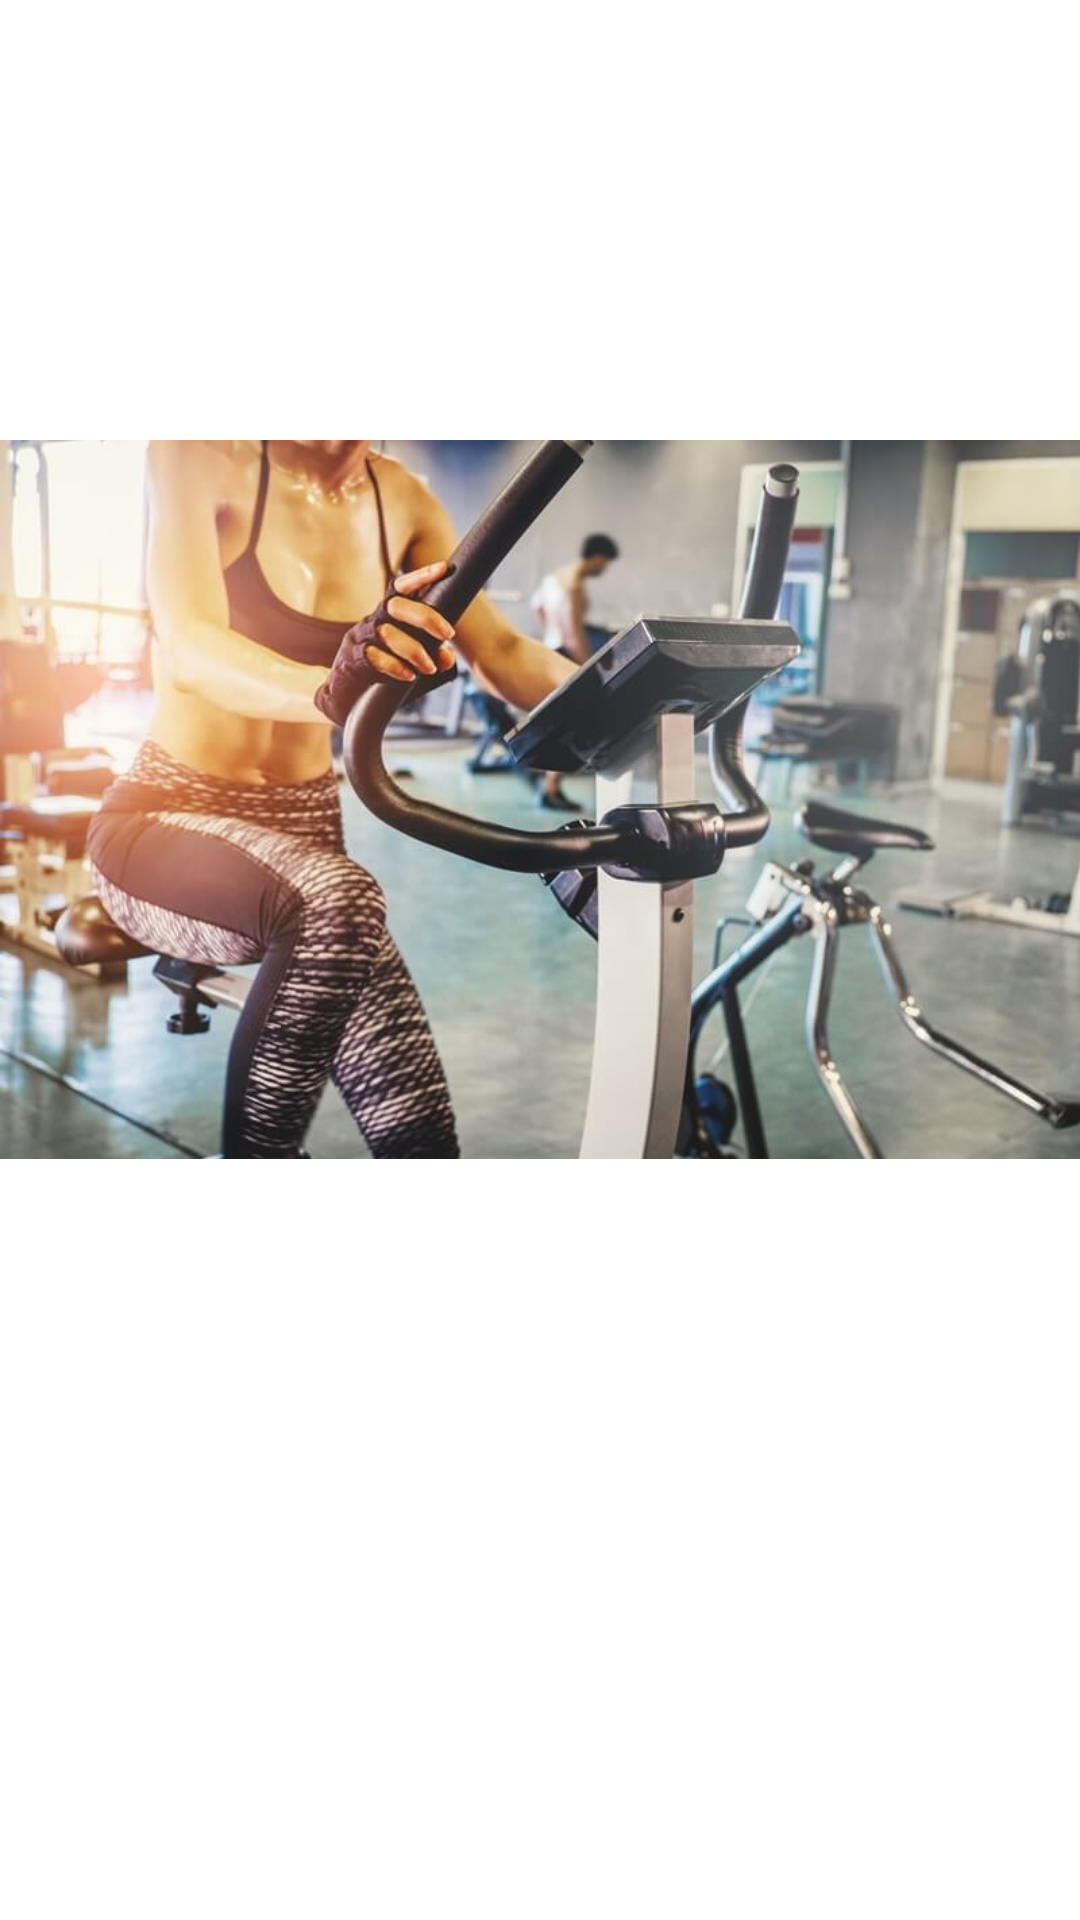

Layout XML and referenced resources for this Android screen:
<!-- AndroidManifest.xml: application theme Theme.ActividadFinalDiseno -->
<!-- res/layout/activity_estaticas2.xml -->
<?xml version="1.0" encoding="utf-8"?>

<androidx.constraintlayout.widget.ConstraintLayout xmlns:android="http://schemas.android.com/apk/res/android"
    xmlns:app="http://schemas.android.com/apk/res-auto"
    xmlns:tools="http://schemas.android.com/tools"
    android:layout_width="match_parent"
    android:layout_height="match_parent"
    tools:context=".EstaticasActivity2">

    <ImageView
        android:id="@+id/imageView"
        android:layout_width="wrap_content"
        android:layout_height="wrap_content"
        app:layout_constraintBottom_toBottomOf="parent"
        app:layout_constraintEnd_toEndOf="parent"
        app:layout_constraintTop_toTopOf="parent"
        app:layout_constraintVertical_bias="0.0"
        app:srcCompat="@drawable/estaticas" />
</androidx.constraintlayout.widget.ConstraintLayout>
<!-- resources referenced by this layout -->
<resources>
  <!-- drawable estaticas: jpeg bitmap (drawable, 51991 bytes) -->
  <style name="Theme.ActividadFinalDiseno" parent="Theme.MaterialComponents.DayNight.DarkActionBar">
          
          <item name="colorPrimary">@color/purple_500</item>
          <item name="colorPrimaryVariant">@color/purple_700</item>
          <item name="colorOnPrimary">@color/white</item>
          
          <item name="colorSecondary">@color/teal_200</item>
          <item name="colorSecondaryVariant">@color/teal_700</item>
          <item name="colorOnSecondary">@color/black</item>
          
          <item name="android:statusBarColor" tools:targetApi="l">?attr/colorPrimaryVariant</item>
          
      </style>
  <!-- not gathered from this repository: default colours our renderer supplied (Android Studio template values) -->
  <color name="purple_500">#FF6200EE</color>
  <color name="purple_700">#FF3700B3</color>
  <color name="teal_200">#FF03DAC5</color>
  <color name="teal_700">#FF018786</color>
  <color name="black">#FF000000</color>
  <color name="white">#FFFFFFFF</color>
</resources>
